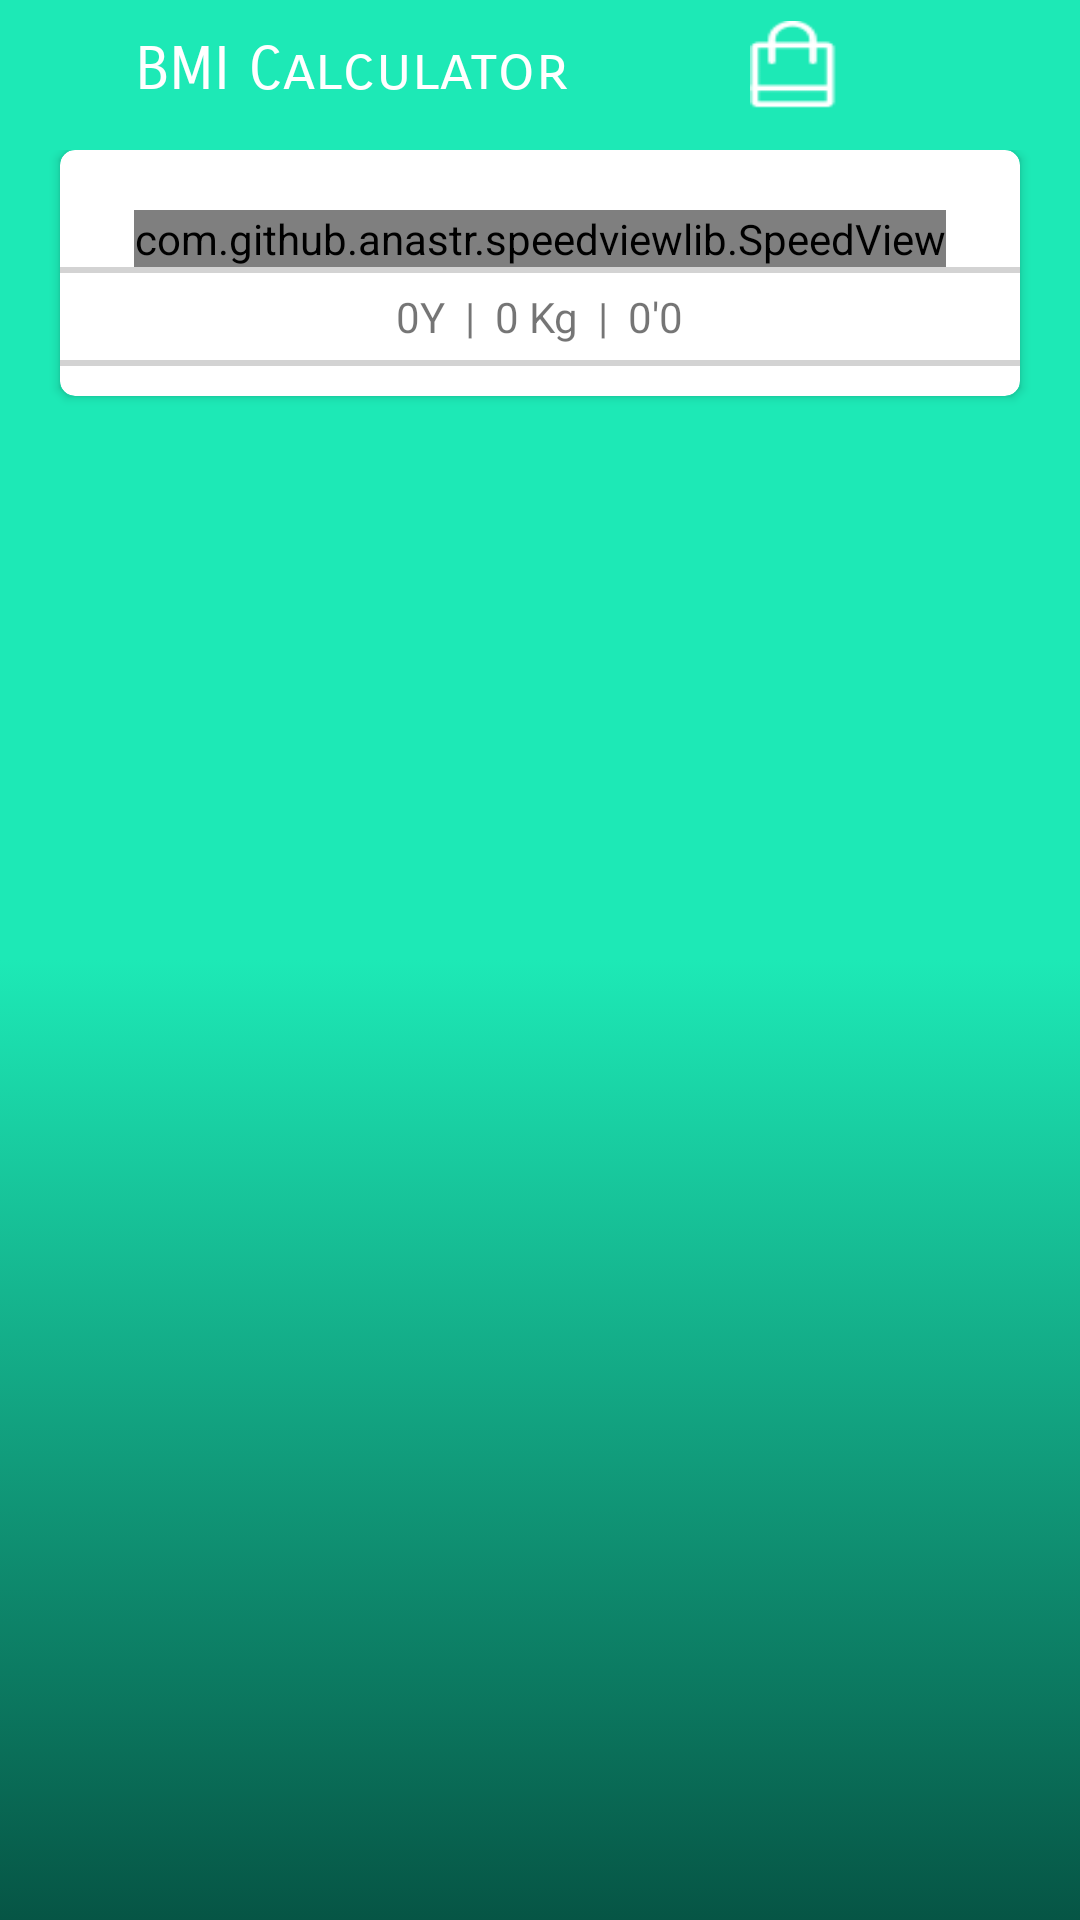

Android layout source for this screen:
<!-- AndroidManifest.xml: application theme AppTheme -->
<!-- res/layout/activity_bmicalulate.xml -->
<?xml version="1.0" encoding="utf-8"?>
<android.support.v4.widget.DrawerLayout xmlns:android="http://schemas.android.com/apk/res/android"
    xmlns:app="http://schemas.android.com/apk/res-auto"
    android:id="@+id/navi"
    android:layout_width="match_parent"
    android:layout_height="match_parent">

    <android.support.design.widget.NavigationView
        android:layout_width="wrap_content"
        android:layout_height="match_parent"
        android:background="@android:color/background_light"
        app:itemTextColor="@color/colorPrimaryDark"
        app:menu="@menu/drawablemenu"
        android:layout_gravity="end"
        app:headerLayout="@layout/header"
        app:itemIconTint="#28b180"
        android:id="@+id/nav_view">

    </android.support.design.widget.NavigationView>
    <RelativeLayout
        android:layout_width="match_parent"
        android:layout_height="match_parent"
        android:background="@drawable/rine_background"
        android:orientation="vertical">

        <RelativeLayout
            android:layout_width="match_parent"
            android:layout_height="50dp"
            android:id="@+id/linear">

            <Button
                android:id="@+id/back"
                android:layout_width="30dp"
                android:layout_height="30dp"
                android:layout_marginStart="5dp"
                android:layout_marginTop="8dp"
                android:background="@drawable/back"
                android:contentDescription="@string/todo"
                android:onClick="back"/>

            <TextView
                android:id="@+id/imagerine"
                android:layout_width="wrap_content"
                android:layout_height="wrap_content"
                android:layout_marginStart="45dp"
                android:layout_marginTop="11dp"
                android:text="@string/bmical"
                android:textColor="@android:color/background_light"
                android:textSize="20sp"
                android:fontFamily="sans-serif-smallcaps"
                android:contentDescription="@string/todo" />

            <Button
                android:id="@+id/store"
                android:layout_width="30dp"
                android:layout_height="30dp"
                android:layout_alignParentEnd="true"
                android:layout_marginEnd="80dp"
                android:layout_marginTop="7dp"
                android:background="@drawable/storeicon1" />

            <Button
                android:id="@+id/hamburger"
                android:layout_width="30dp"
                android:layout_height="30dp"
                android:layout_alignParentEnd="true"
                android:layout_marginEnd="20dp"
                android:background="@drawable/ham"
                android:layout_marginTop="8dp"
                android:onClick="drawerclick"/>

        </RelativeLayout>



        <ScrollView xmlns:android="http://schemas.android.com/apk/res/android"
            android:layout_width="match_parent"
            android:layout_height="wrap_content"
            android:layout_below="@+id/linear">

            <RelativeLayout
                android:layout_width="match_parent"
                android:layout_height="wrap_content">

                <android.support.v7.widget.CardView
                    android:id="@+id/card_view"
                    android:layout_width="320dp"
                    android:layout_height="wrap_content"
                    android:layout_centerHorizontal="true"
                    android:layout_marginTop="0dp"
                    android:layout_marginBottom="30dp"
                    app:cardCornerRadius="5dp">

                    <RelativeLayout
                        android:id="@+id/cardlayout1"
                        android:layout_width="match_parent"
                        android:layout_height="wrap_content">

                        <com.github.anastr.speedviewlib.SpeedView
                            android:id="@+id/speedView"
                            android:layout_width="wrap_content"
                            android:layout_height="wrap_content"
                            android:layout_centerHorizontal="true"
                            android:layout_marginTop="20dp"
                            app:sv_lowSpeedColor="#1E88E5"
                            app:sv_mediumSpeedColor="#28b180"
                            app:sv_startDegree="180"
                            app:sv_endDegree="360"
                            app:sv_lowSpeedPercent="25"
                            app:sv_highSpeedColor="@color/highspeed"
                            app:sv_mediumSpeedPercent="50"
                            app:sv_textColor="@color/colorPrimaryDark"
                            app:sv_tickNumber="5"
                            app:sv_minSpeed="14"
                            app:sv_maxSpeed="40"
                            app:sv_unit="  Kg/m2"
                            app:sv_trembleDegree="0"
                            app:sv_trembleDuration="0"
                            app:sv_withTremble="false"
                            app:sv_unitTextColor="#28b180"
                            app:sv_speedTextColor="#28b180"
                            app:sv_speedTextSize="25sp"
                            app:sv_speedTextPadding="50dp"
                            />

                        <TextView
                            android:id="@+id/separator01"
                            android:layout_width="match_parent"
                            android:layout_height="2dp"
                            android:layout_below="@id/speedView"
                            android:background="#d3d3d3"
                            android:layout_centerHorizontal="true"

                            />

                        <TextView
                            android:id="@+id/weight"
                            android:layout_width="wrap_content"
                            android:layout_height="wrap_content"
                            android:layout_below="@id/separator01"
                            android:layout_centerHorizontal="true"
                            android:text="0Y  |  0 Kg  |  0'0"
                            android:layout_marginTop="5dp"/>
                        <TextView
                            android:id="@+id/separator02"
                            android:layout_width="match_parent"
                            android:layout_height="2dp"
                            android:layout_below="@id/weight"
                            android:background="#d3d3d3"
                            android:layout_centerHorizontal="true"
                            android:layout_marginTop="5dp"

                            />
                        <Space
                            android:layout_width="match_parent"
                            android:layout_height="10dp"
                            android:layout_below="@id/separator02"/>


                    </RelativeLayout>


                </android.support.v7.widget.CardView>
            </RelativeLayout>
        </ScrollView>



    </RelativeLayout>
</android.support.v4.widget.DrawerLayout>
<!-- res/layout/header.xml (included above) -->
<?xml version="1.0" encoding="utf-8"?>
<LinearLayout xmlns:android="http://schemas.android.com/apk/res/android"
    android:layout_width="match_parent"
    android:layout_height="wrap_content"
    android:orientation="vertical"
    android:id="@+id/header_linear"
    >

    <ImageView
        android:layout_width="match_parent"
        android:layout_height="wrap_content"
        android:id="@+id/profilepicdrawer"
        android:adjustViewBounds="true"
        android:scaleType="centerCrop"
        />

</LinearLayout>
<!-- resources referenced by this layout -->
<resources>
  <color name="colorPrimaryDark">#28b180</color>
  <color name="highspeed">#FFB300</color>
  <!-- drawable rine_background (drawable-nodpi) -->
  <selector xmlns:android="http://schemas.android.com/apk/res/android" >
      <item android:state_pressed="false" >
          <shape android:shape="rectangle"  >
              <corners android:radius="0dip" />
              <stroke android:width="0dip" android:color="#28b180" />
              <gradient android:angle="-90" android:startColor="#1de9b6" android:centerColor="#1de9b6" android:endColor="#065545"  />
          </shape>
      </item>
  
  
  </selector>
  <!-- drawable storeicon1: webp bitmap (drawable-nodpi, 350 bytes) -->
  <string name="bmical">BMI Calculator</string>
  <string name="todo">TODO</string>
  <style name="AppTheme" parent="Theme.AppCompat.Light.NoActionBar">
          
          <item name="colorPrimary">@color/colorPrimary</item>
          <item name="colorPrimaryDark">@color/colorPrimaryDark</item>
          <item name="colorAccent">@color/colorPrimaryDark</item>
          
  
      </style>
  <color name="colorPrimary">#3F51B5</color>
</resources>
